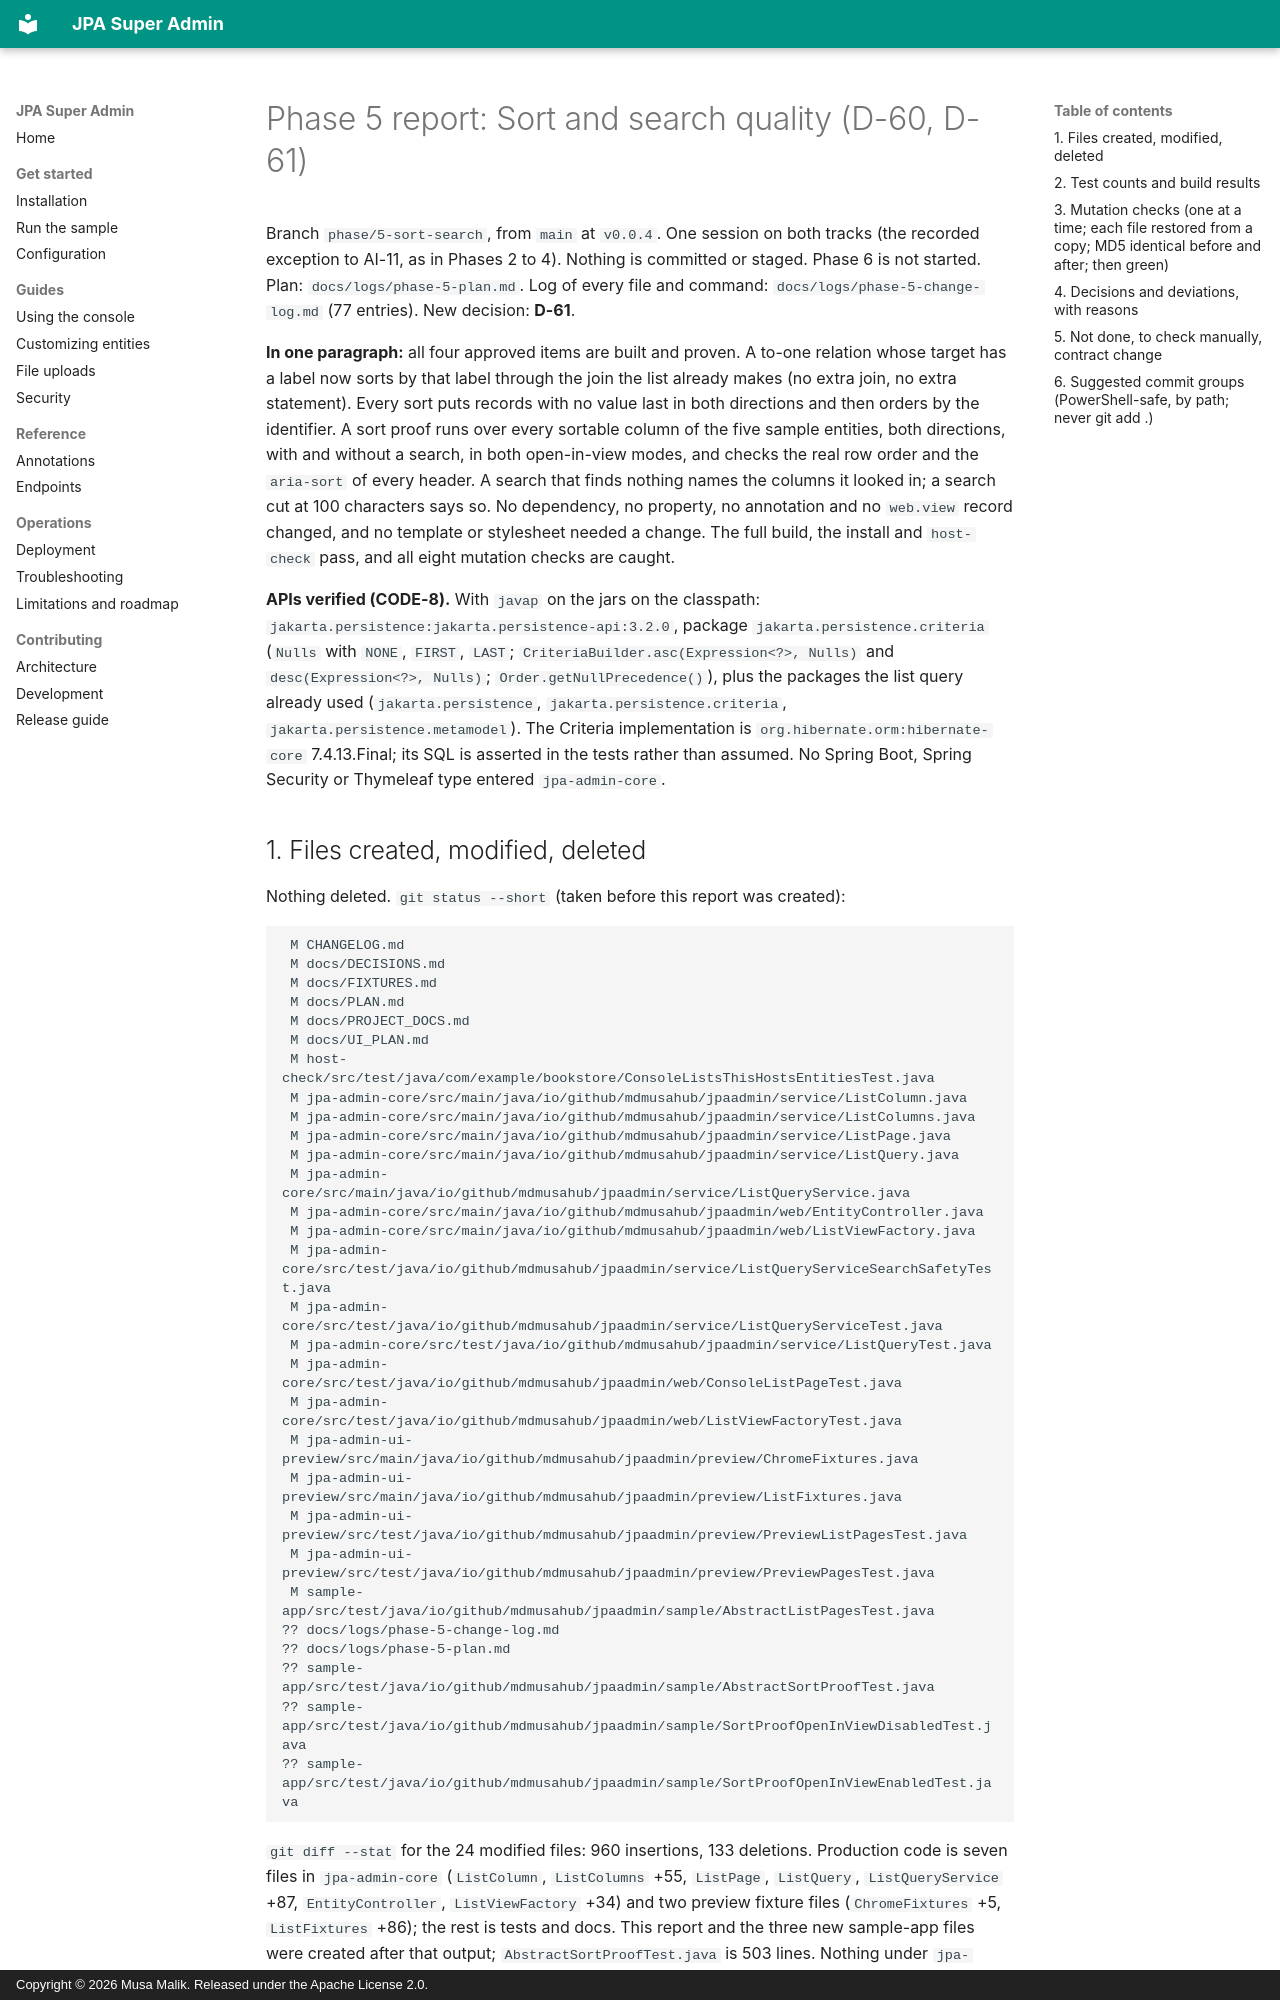

repository: mdmusahub/JPA-SUPER-ADMIN · page: logs/phase-5-report/index.html · generator: mkdocs · copyright: Copyright © 2026 Musa Malik. Released under the Apache License 2.0.

# Phase 5 report: Sort and search quality (D-60, D-61)

Branch `phase/5-sort-search`, from `main` at `v0.0.4`. One session on both tracks (the recorded exception to AI-11, as in
Phases 2 to 4). Nothing is committed or staged. Phase 6 is not started. Plan: `docs/logs/phase-5-plan.md`. Log of every file
and command: `docs/logs/phase-5-change-log.md` (77 entries). New decision: **D-61**.

**In one paragraph:** all four approved items are built and proven. A to-one relation whose target has a label now sorts by that
label through the join the list already makes (no extra join, no extra statement). Every sort puts records with no value last in
both directions and then orders by the identifier. A sort proof runs over every sortable column of the five sample entities,
both directions, with and without a search, in both open-in-view modes, and checks the real row order and the `aria-sort` of
every header. A search that finds nothing names the columns it looked in; a search cut at 100 characters says so. No dependency,
no property, no annotation and no `web.view` record changed, and no template or stylesheet needed a change. The full build, the
install and `host-check` pass, and all eight mutation checks are caught.

**APIs verified (CODE-8).** With `javap` on the jars on the classpath: `jakarta.persistence:jakarta.persistence-api:3.2.0`, package
`jakarta.persistence.criteria` (`Nulls` with `NONE`, `FIRST`, `LAST`; `CriteriaBuilder.asc(Expression<?>, Nulls)` and
`desc(Expression<?>, Nulls)`; `Order.getNullPrecedence()`), plus the packages the list query already used (`jakarta.persistence`,
`jakarta.persistence.criteria`, `jakarta.persistence.metamodel`). The Criteria implementation is `org.hibernate.orm:hibernate-core`
7.4.13.Final; its SQL is asserted in the tests rather than assumed. No Spring Boot, Spring Security or Thymeleaf type entered
`jpa-admin-core`.
